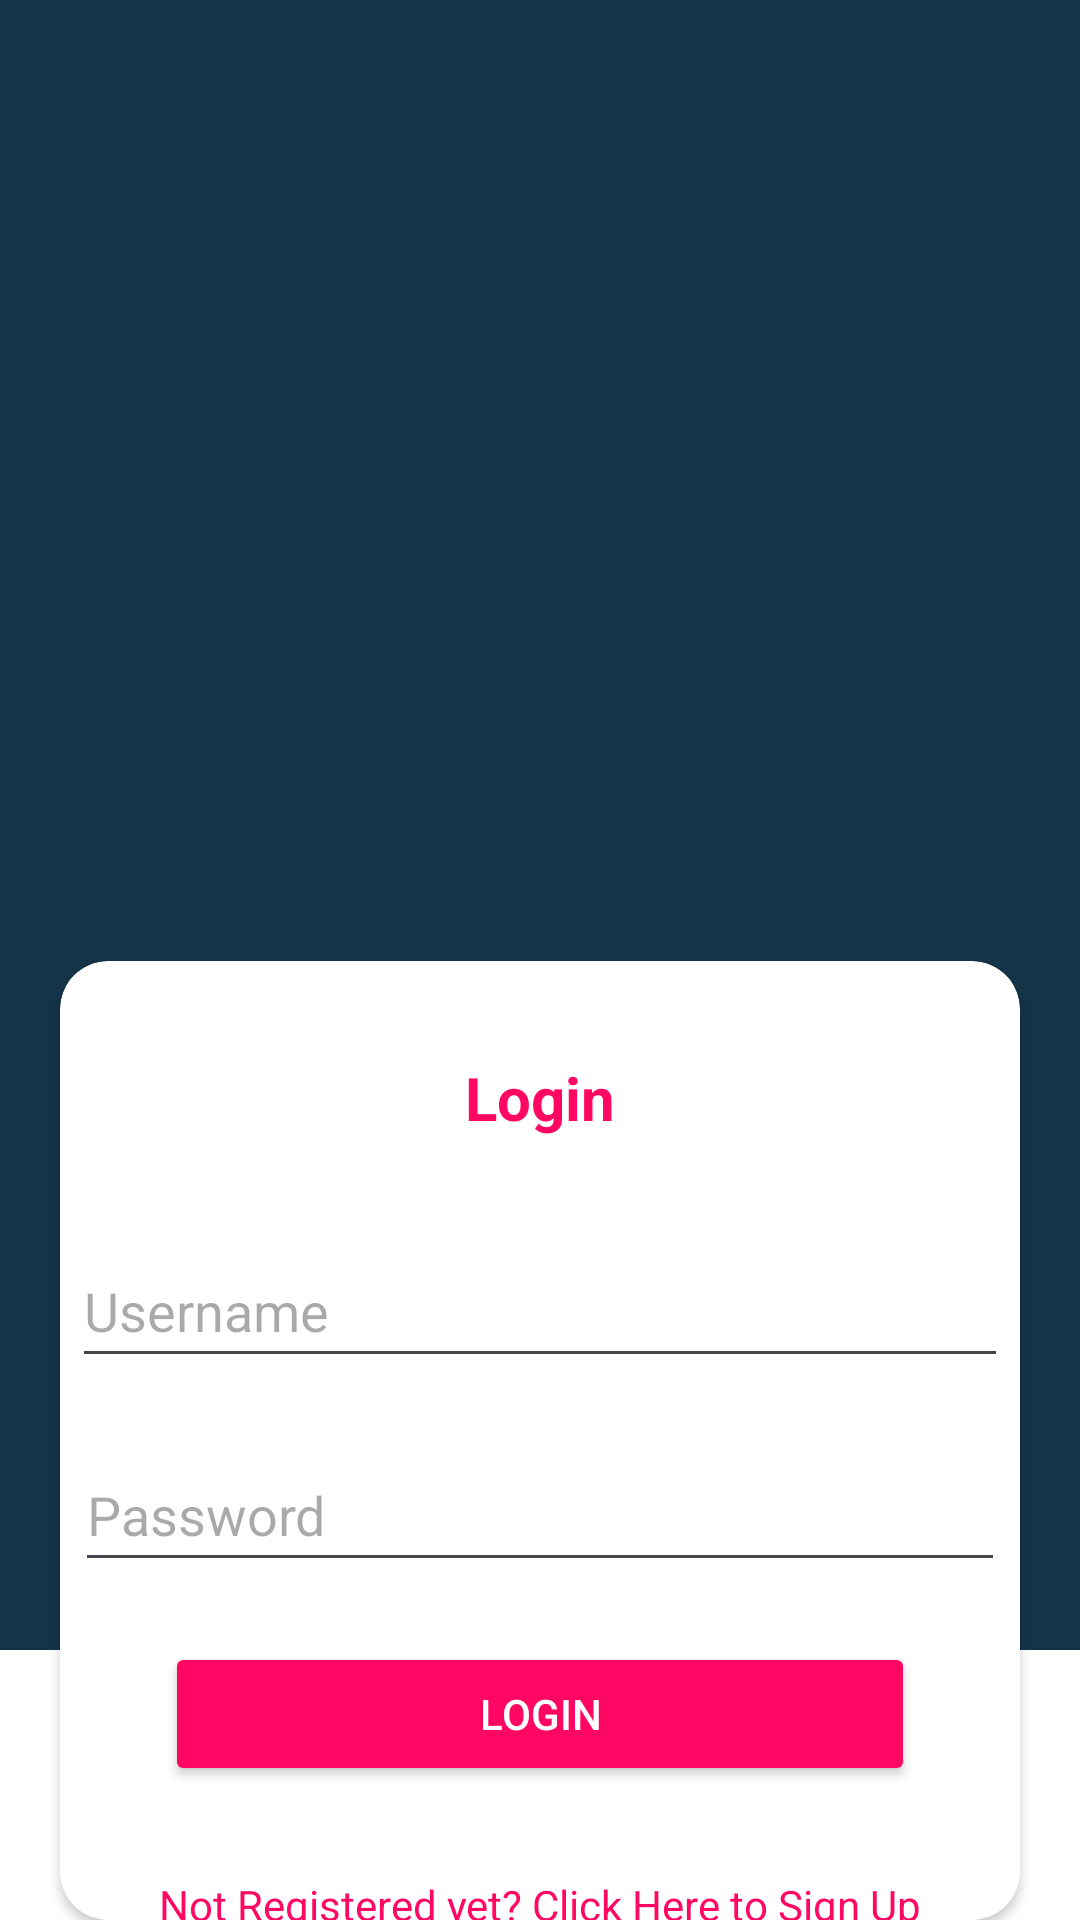

This screen was rendered from an Android layout file. Write that file and the resources it references.
<!-- AndroidManifest.xml: application theme Theme.XChange -->
<!-- res/layout/login.xml -->
<?xml version="1.0" encoding="utf-8"?>
<RelativeLayout xmlns:android="http://schemas.android.com/apk/res/android"
    xmlns:androidx="http://schemas.android.com/apk/res-auto"
    android:layout_width="match_parent"
    android:layout_height="match_parent"
    android:background="@android:color/white">

    
    <LinearLayout
        android:id="@+id/top_section"
        android:layout_width="match_parent"
        android:layout_height="550dp"
        android:layout_alignParentTop="true"
        android:layout_alignParentEnd="true"
        android:layout_marginTop="0dp"
        android:layout_marginEnd="0dp"
        android:background="@color/blue_background"
        android:gravity="center"
        android:orientation="vertical">

        <ImageView
            android:id="@+id/logo"
            android:layout_width="wrap_content"
            android:layout_height="wrap_content"
            android:layout_marginTop="-170dp"
            android:src="@drawable/logo" />

    </LinearLayout>

    <androidx.cardview.widget.CardView
        android:id="@+id/login_card"
        android:layout_width="358dp"
        android:layout_height="393dp"
        android:layout_centerInParent="true"
        android:layout_below="@id/top_section"
        android:layout_marginLeft="20dp"
        android:layout_marginTop="-230dp"
        android:layout_marginRight="20dp"
        android:background="@android:color/white"
        android:elevation="8dp"
        android:padding="20dp"
        androidx:cardCornerRadius="16dp">

        <LinearLayout
            android:layout_width="match_parent"
            android:layout_height="396dp"
            android:orientation="vertical">

            <TextView
                android:layout_width="wrap_content"
                android:layout_height="wrap_content"
                android:layout_gravity="center_horizontal"
                android:layout_marginTop="20dp"
                android:layout_marginBottom="20dp"
                android:padding="12dp"
                android:text="Login"
                android:textColor="@color/button"
                android:textSize="20sp"
                android:textStyle="bold" />

            <EditText
                android:id="@+id/username"
                android:layout_width="312dp"
                android:layout_height="48dp"
                android:layout_gravity="center"
                android:layout_marginBottom="10dp"
                android:hint="Username"
                android:inputType="text" />

            <EditText
                android:id="@+id/password"
                android:layout_width="310dp"
                android:layout_height="48dp"
                android:layout_gravity="center"
                android:layout_marginTop="10dp"
                android:hint="Password"
                android:inputType="textPassword" />

            
            
            
            
            

            <Button
                android:id="@+id/login_button"
                android:layout_width="250dp"
                android:layout_height="wrap_content"
                android:layout_gravity="center_horizontal"
                android:layout_marginTop="20dp"
                android:backgroundTint="@color/button"
                android:text="LOGIN"
                android:textColor="@android:color/white" />

            <TextView
                android:id="@+id/sign_up"
                android:layout_width="wrap_content"
                android:layout_height="34dp"
                android:layout_gravity="center_horizontal"
                android:layout_marginTop="30dp"
                android:text="Not Registered yet? Click Here to Sign Up"
                android:textColor="@color/button" />
        </LinearLayout>
    </androidx.cardview.widget.CardView>

    <LinearLayout
        android:id="@+id/linearLayout"
        android:layout_width="match_parent"
        android:layout_height="wrap_content"
        android:layout_alignParentBottom="true"
        android:gravity="center"
        android:orientation="horizontal">

        
    </LinearLayout>

</RelativeLayout>
<!-- resources referenced by this layout -->
<resources>
  <color name="blue_background">#143447</color>
  <color name="button">#ff0763</color>
  <style name="Theme.XChange" parent="Base.Theme.XChange" />
  <style name="Base.Theme.XChange" parent="Theme.Material3.DayNight.NoActionBar">
          
          
      </style>
</resources>
